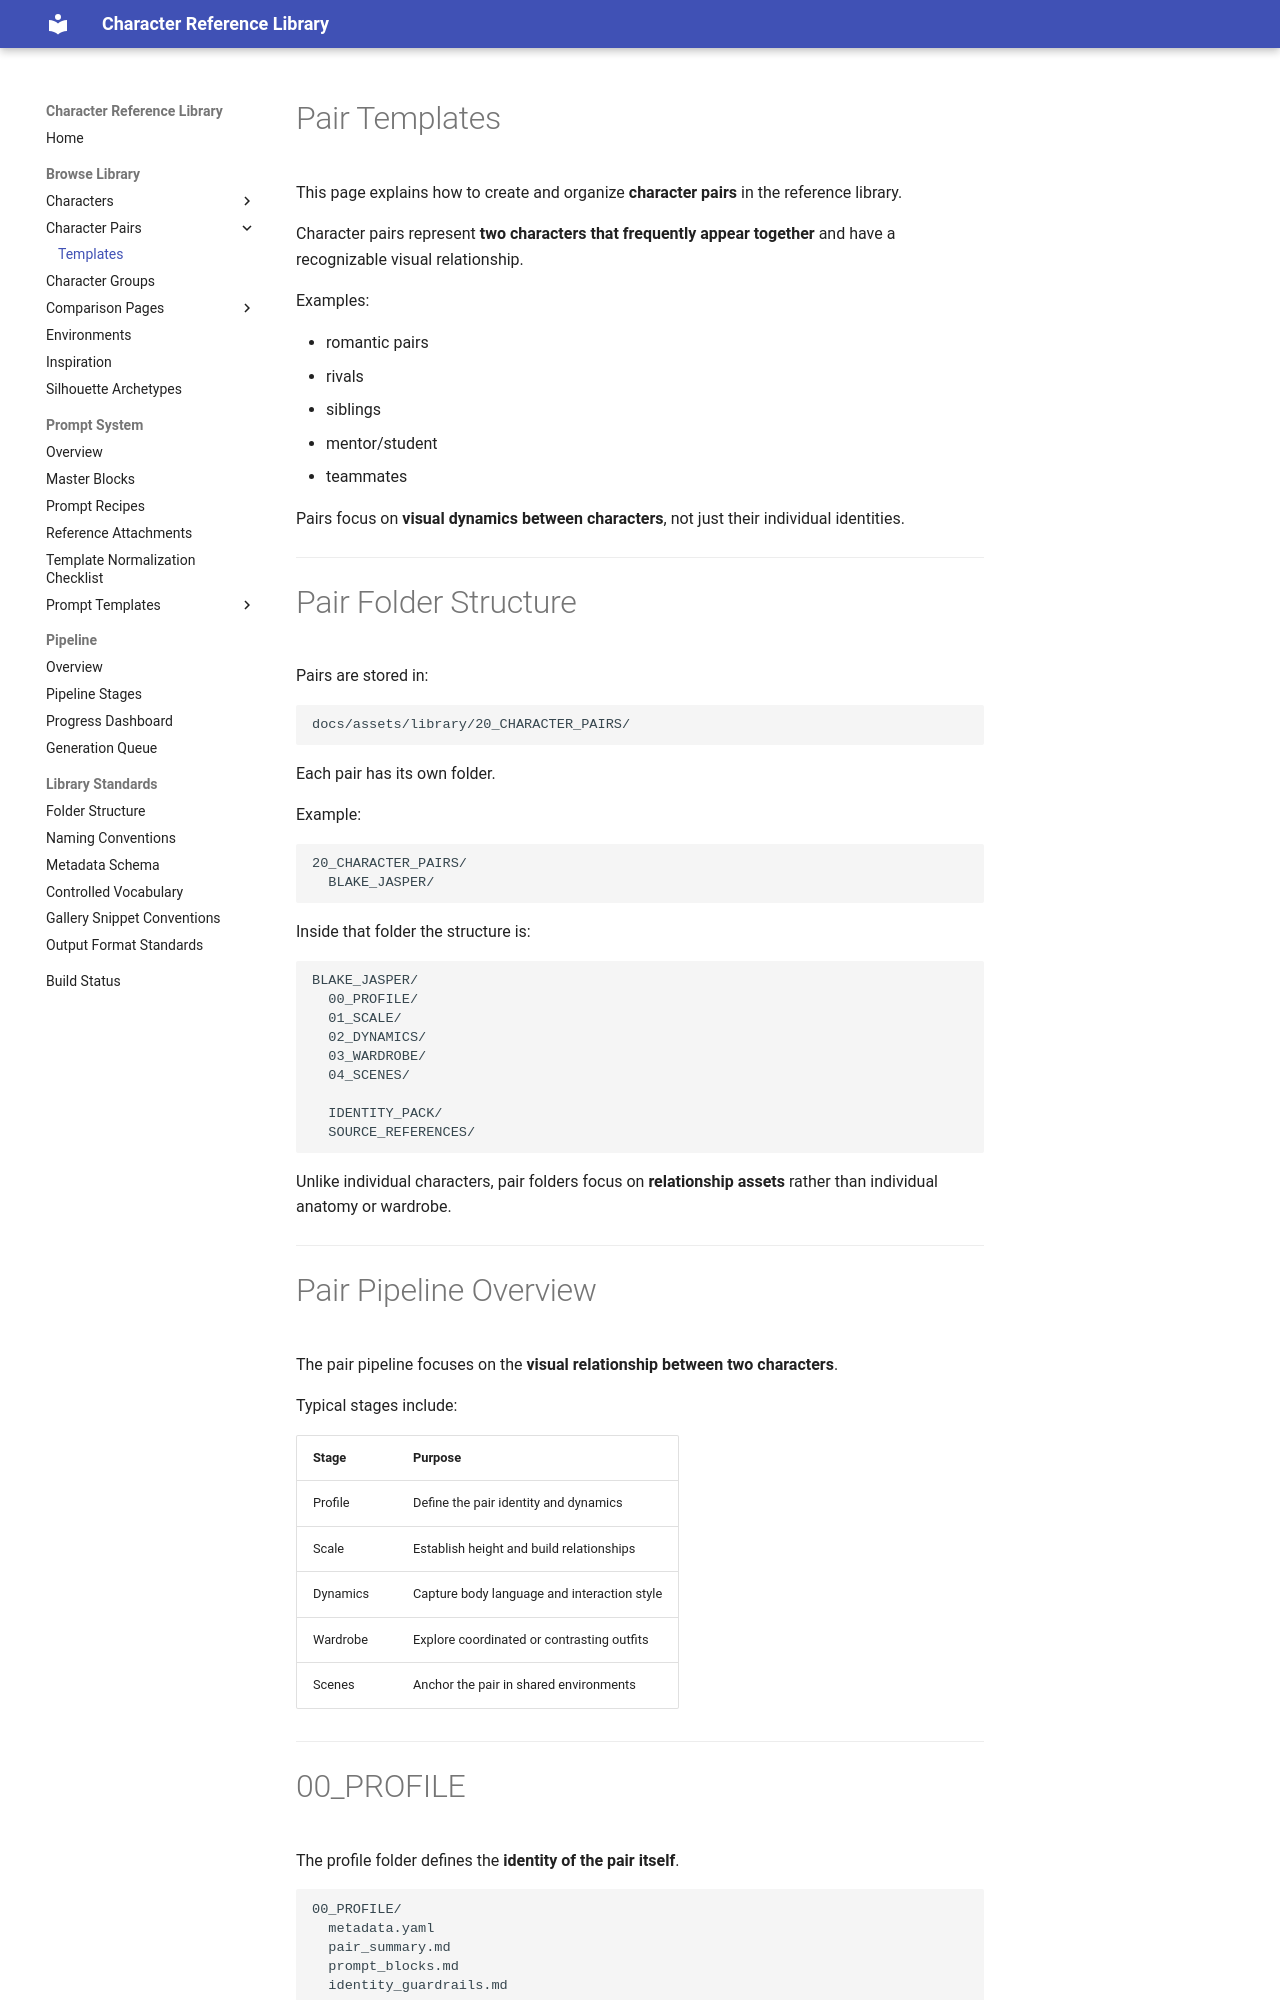

repository: chenazam/character-reference-library · page: pairs/templates/index.html · generator: mkdocs

# Pair Templates

This page explains how to create and organize **character pairs** in the reference library.

Character pairs represent **two characters that frequently appear together** and have a recognizable visual relationship.

Examples:

- romantic pairs
- rivals
- siblings
- mentor/student
- teammates

Pairs focus on **visual dynamics between characters**, not just their individual identities.

---

# Pair Folder Structure

Pairs are stored in:

```
docs/assets/library/20_CHARACTER_PAIRS/
```

Each pair has its own folder.

Example:

```
20_CHARACTER_PAIRS/
  BLAKE_JASPER/
```

Inside that folder the structure is:

```
BLAKE_JASPER/
  00_PROFILE/
  01_SCALE/
  02_DYNAMICS/
  03_WARDROBE/
  04_SCENES/

  IDENTITY_PACK/
  SOURCE_REFERENCES/
```

Unlike individual characters, pair folders focus on **relationship assets** rather than individual anatomy or wardrobe.

---
